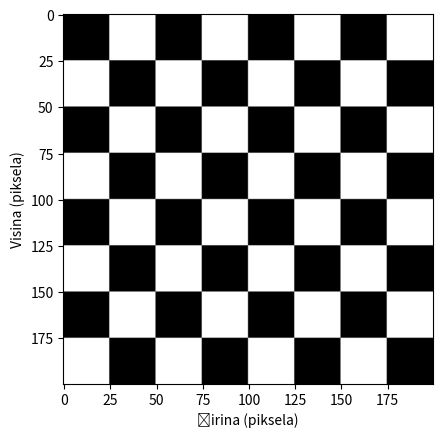

Recreate this plot in Python.
import numpy as np
import matplotlib.pyplot as plt

def chessboard(square_size, rows, cols):
    black = np.zeros((square_size, square_size), dtype=np.uint8)
    white = np.ones((square_size, square_size), dtype=np.uint8) * 255
    
    row1 = np.hstack([black, white] * (cols // 2))
    row2 = np.hstack([white, black] * (cols // 2))
    
    chessboard = np.vstack([row1, row2] * (rows // 2))
    
    return chessboard

square_size = 25 
rows, cols = 8, 8

img = chessboard(square_size, rows, cols)

plt.imshow(img, cmap='gray', vmin=0, vmax=255)

plt.xticks(np.arange(0, cols * square_size, square_size))
plt.yticks(np.arange(0, rows * square_size, square_size))

plt.xlabel("Širina (piksela)")
plt.ylabel("Visina (piksela)")

plt.show()
